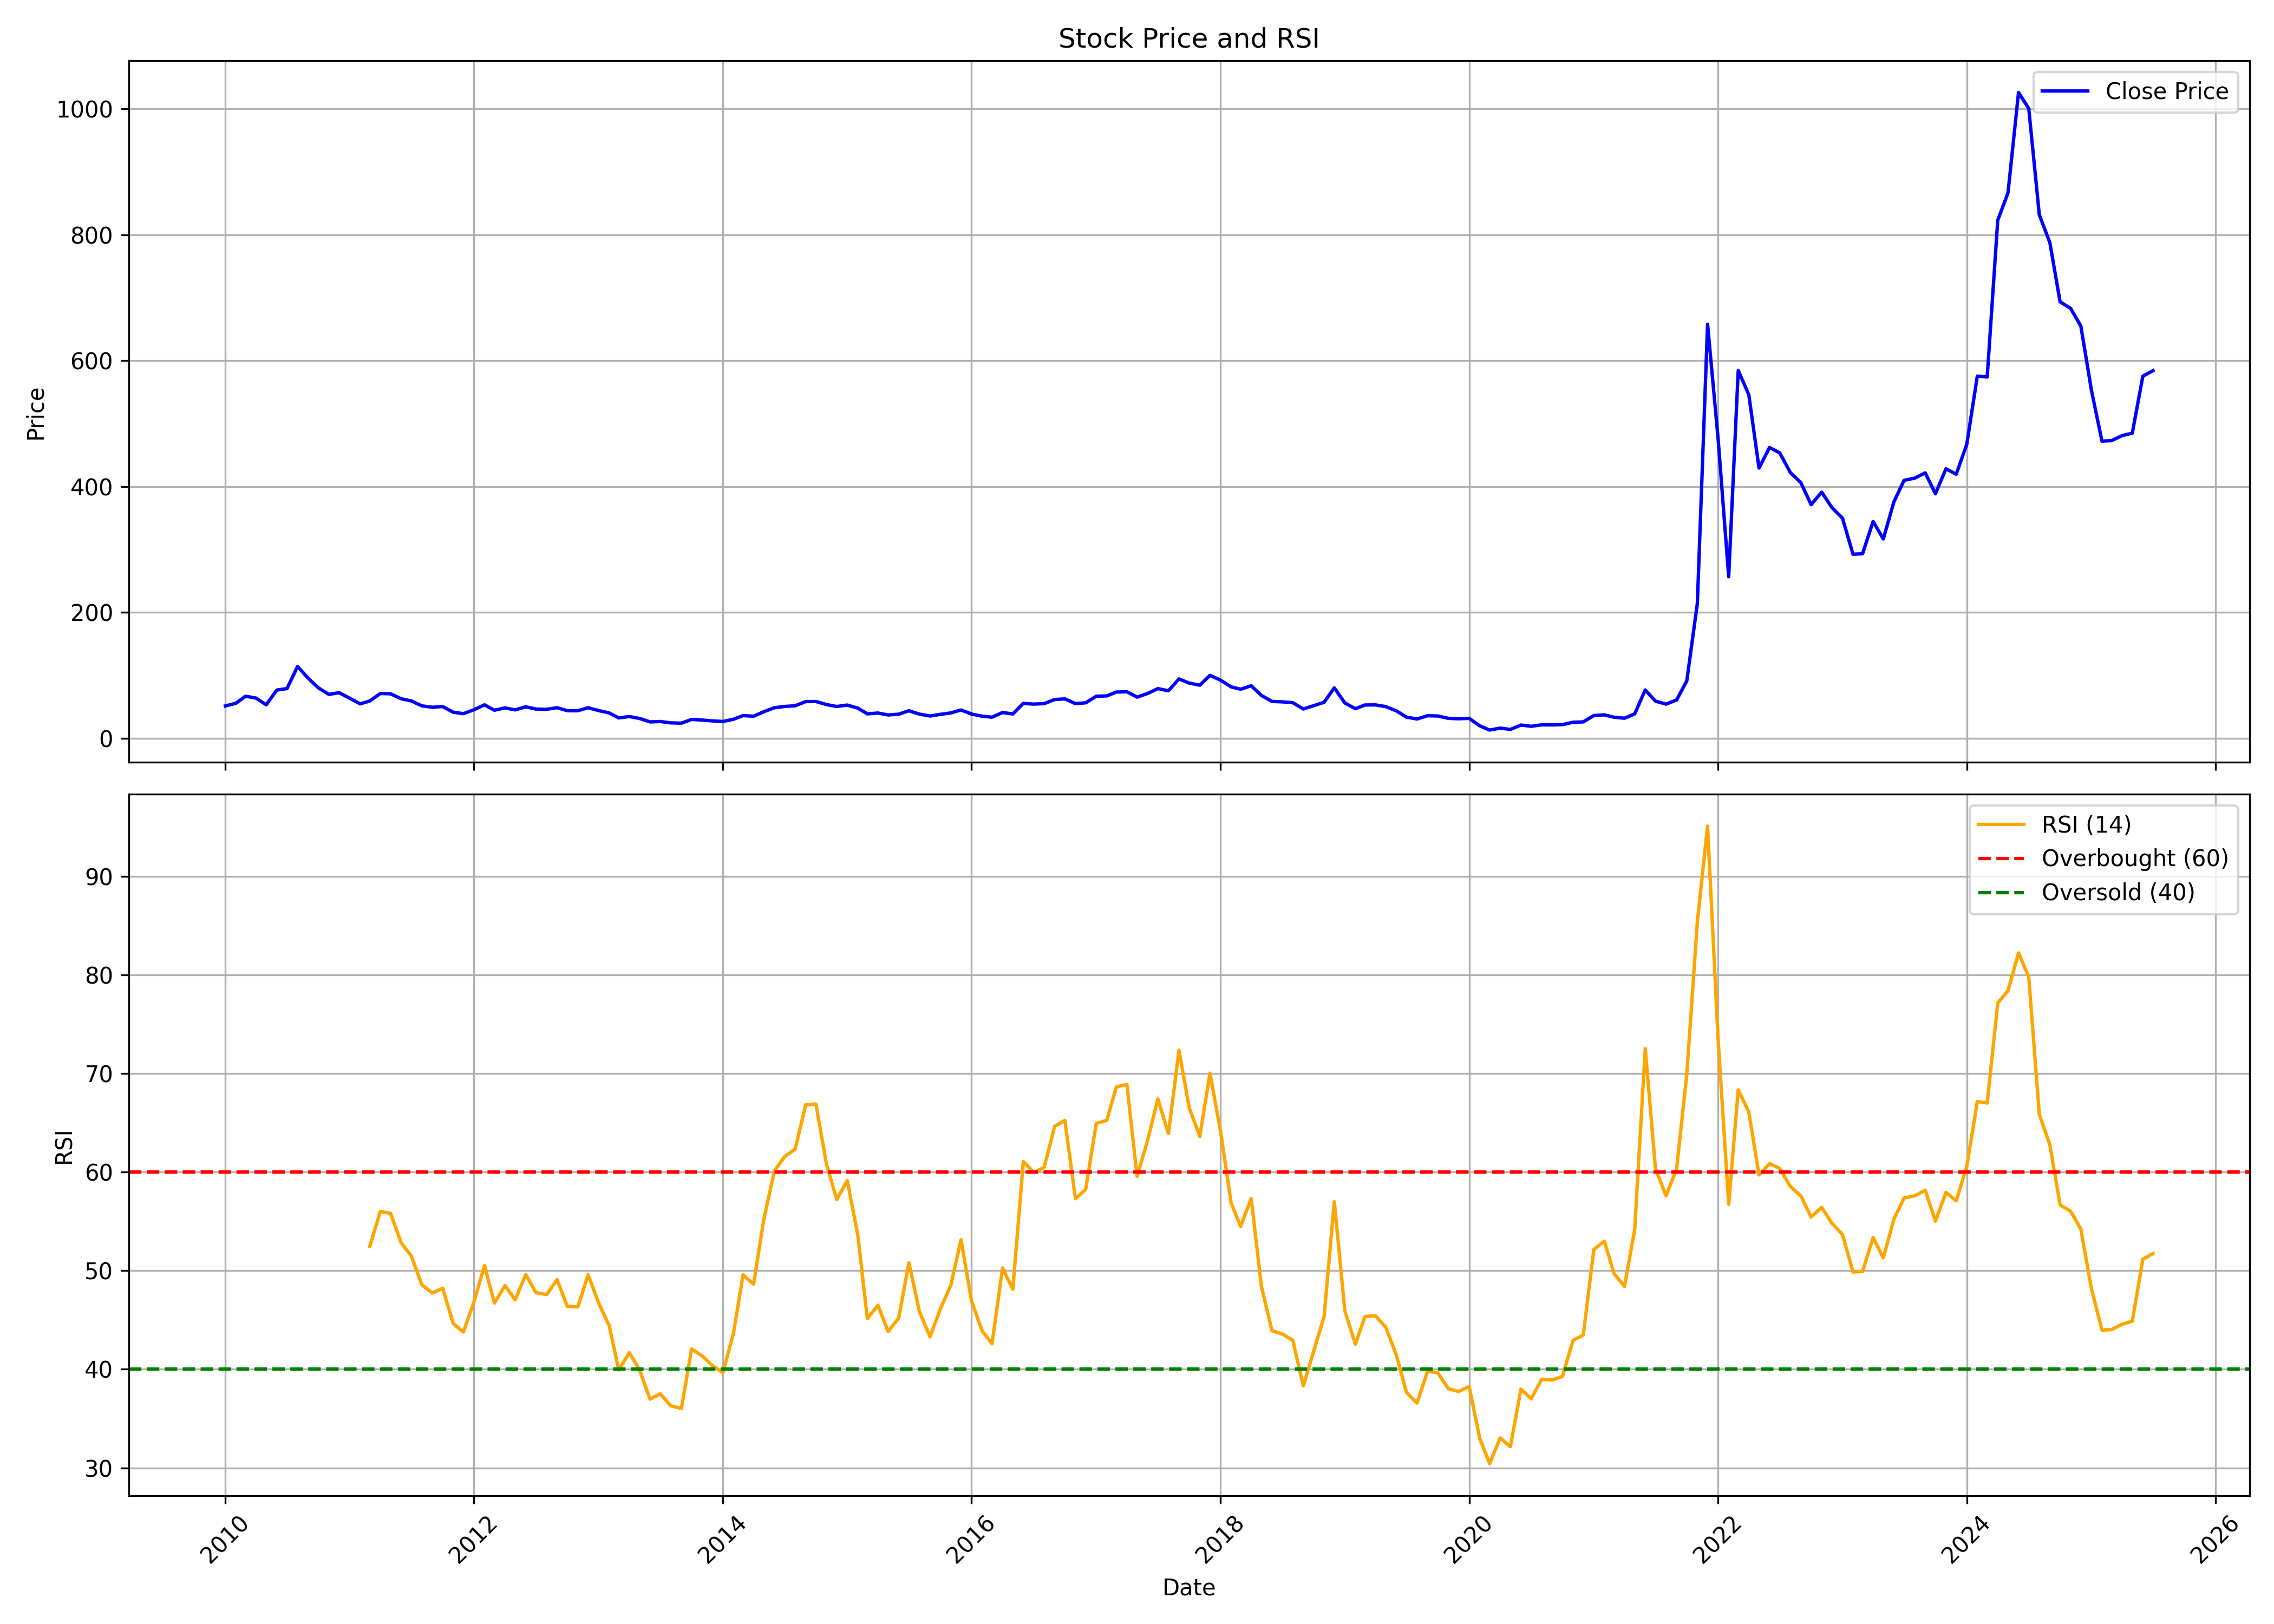

The data file committed next to this chart (first rows):
, date, symbol, open, high, low, close, volume, rsi
0, 2010-01-01, ASAL, 52.93, 59.92, 47.93, 51.33, 267155, 
1, 2010-02-01, ASAL, 54.32, 59.92, 48.85, 55.56, 56070, 
2, 2010-03-01, ASAL, 55.56, 69.5, 53.53, 66.79, 288711, 
3, 2010-04-01, ASAL, 71.9, 71.9, 61.12, 63.87, 251496, 
4, 2010-05-01, ASAL, 58.32, 67.91, 48.73, 53.13, 767748, 
5, 2010-06-01, ASAL, 51.25, 78.25, 50.73, 76.57, 2235371, 
6, 2010-07-01, ASAL, 76.53, 88.28, 72.46, 78.97, 872319, 
7, 2010-08-01, ASAL, 80.16, 122.5, 78.83, 114, 2510428, 
8, 2010-09-01, ASAL, 110.8, 116.8, 94.23, 95.49, 301446, 
9, 2010-10-01, ASAL, 97.36, 101.4, 79.03, 80.12, 373716, 
10, 2010-11-01, ASAL, 82.52, 95.61, 64.88, 69.66, 797772, 
11, 2010-12-01, ASAL, 66.46, 90.83, 66.46, 72.42, 600305, 
12, 2011-01-01, ASAL, 73.64, 79.88, 56.81, 63.54, 252657, 
13, 2011-02-01, ASAL, 63.74, 64.07, 51.21, 54.66, 78531, 
14, 2011-03-01, ASAL, 54.74, 60.42, 50.28, 59.2, 126047, 52.47
15, 2011-04-01, ASAL, 58.79, 76.88, 58.15, 71.12, 136440, 56.01
16, 2011-05-01, ASAL, 72.58, 74.2, 60.13, 70.64, 90650, 55.83
17, 2011-06-01, ASAL, 73.39, 77.75, 59.48, 62.83, 181662, 52.85
18, 2011-07-01, ASAL, 64.53, 76.97, 58.84, 59.28, 673185, 51.5
19, 2011-08-01, ASAL, 59.57, 63.9, 46.65, 51.46, 67980, 48.56
20, 2011-09-01, ASAL, 51.46, 56.75, 47.28, 49.27, 39880, 47.74
21, 2011-10-01, ASAL, 46.75, 52.48, 42.76, 50.39, 52657, 48.23
22, 2011-11-01, ASAL, 50.39, 53.45, 37.46, 41.35, 91623, 44.65
23, 2011-12-01, ASAL, 41.21, 44.7, 37.42, 39.12, 47386, 43.78
24, 2012-01-01, ASAL, 38.87, 52.48, 38.87, 45.34, 40560, 46.87
25, 2012-02-01, ASAL, 46.55, 62.2, 45.14, 53.11, 634644, 50.52
26, 2012-03-01, ASAL, 52.48, 54.42, 43.64, 44.56, 98653, 46.72
27, 2012-04-01, ASAL, 46.5, 52.96, 45.04, 48.2, 42021, 48.5
28, 2012-05-01, ASAL, 48.98, 49.47, 42.08, 45.09, 28392, 47.05
29, 2012-06-01, ASAL, 42.76, 50.05, 42.76, 50, 36209, 49.6
30, 2012-07-01, ASAL, 48.98, 55.69, 44.7, 46.4, 255907, 47.79
31, 2012-08-01, ASAL, 48.0, 52.55, 44.2, 46.0, 29585, 47.57
32, 2012-09-01, ASAL, 48.95, 50.7, 46.25, 48.55, 35991, 49.1
33, 2012-10-01, ASAL, 49.95, 54.3, 43.45, 43.8, 131574, 46.39
34, 2012-11-01, ASAL, 43.5, 45.9, 42.2, 43.7, 45539, 46.33
35, 2012-12-01, ASAL, 43.5, 59.4, 42.2, 48.5, 1686865, 49.59
36, 2013-01-01, ASAL, 50.55, 52.6, 43.25, 44.0, 183014, 46.73
37, 2013-02-01, ASAL, 44.0, 45.25, 39.25, 40.25, 47177, 44.42
38, 2013-03-01, ASAL, 39.95, 40.7, 31.2, 32.3, 63615, 39.93
39, 2013-04-01, ASAL, 32.5, 38.15, 32.2, 34.5, 21802, 41.69
40, 2013-05-01, ASAL, 34.5, 36.95, 30.0, 31.45, 36194, 39.94
41, 2013-06-01, ASAL, 31.45, 32.85, 24.5, 26.0, 66533, 36.97
42, 2013-07-01, ASAL, 26.0, 31.8, 25.5, 26.6, 29955, 37.52
43, 2013-08-01, ASAL, 26.6, 26.6, 22.25, 24.45, 11665, 36.29
44, 2013-09-01, ASAL, 24.45, 29.5, 23.0, 24.0, 2325, 36.03
45, 2013-10-01, ASAL, 24.0, 30.3, 24.0, 29.95, 5066, 42.06
46, 2013-11-01, ASAL, 28.0, 28.95, 27.55, 28.95, 2339, 41.36
47, 2013-12-01, ASAL, 28.0, 29.65, 26.15, 27.6, 4388, 40.37
48, 2014-01-01, ASAL, 27.6, 32.95, 26.65, 26.65, 14313, 39.65
49, 2014-02-01, ASAL, 27.0, 30.3, 26.0, 30.2, 13977, 43.68
50, 2014-03-01, ASAL, 28.75, 40.6, 28.1, 36.0, 37845, 49.59
51, 2014-04-01, ASAL, 34.55, 37.8, 33.4, 35.0, 10113, 48.64
52, 2014-05-01, ASAL, 35.0, 43.15, 31.05, 42.15, 24134, 55.23
53, 2014-06-01, ASAL, 43.85, 51.55, 41.55, 48.5, 80551, 60.12
54, 2014-07-01, ASAL, 46.3, 50.9, 43.2, 50.55, 102103, 61.58
55, 2014-08-01, ASAL, 50.55, 66.15, 50.55, 51.6, 194628, 62.34
56, 2014-09-01, ASAL, 52.1, 76.1, 48.2, 58.3, 617012, 66.85
57, 2014-10-01, ASAL, 56.5, 60.8, 51.1, 58.4, 54195, 66.91
58, 2014-11-01, ASAL, 59.5, 61.05, 48.8, 53.55, 71155, 60.81
59, 2014-12-01, ASAL, 54.7, 56.1, 45.0, 50.45, 61241, 57.22
... 127 more rows
